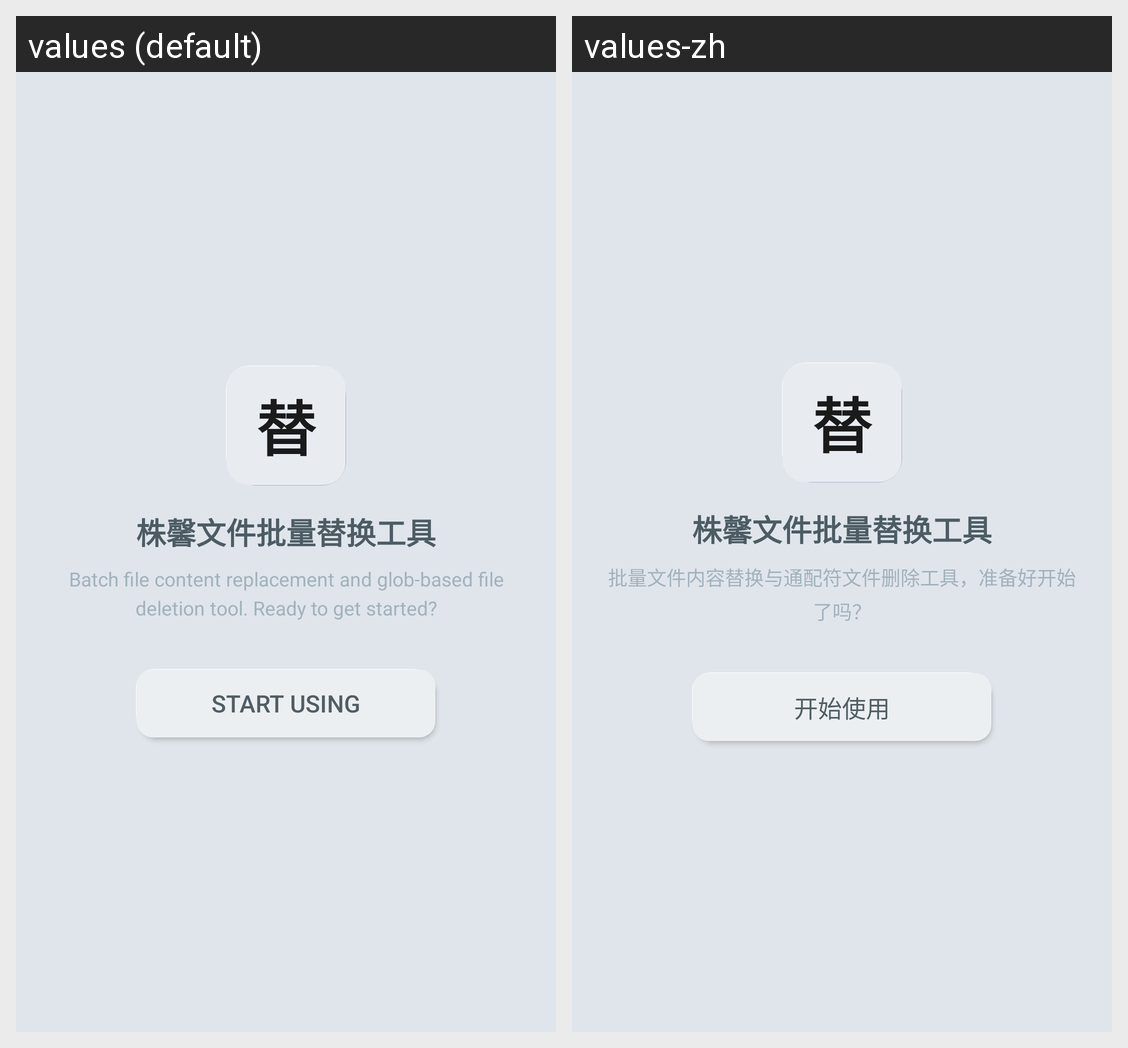

This grid shows one Android layout under two languages. Give, for every string resource on the screen, its name, the default text and each shown locale's text.
Android screen res/layout/setup_page_welcome.xml rendered under 2 locales, left to right: values (default), values-zh. Device: Nexus 5 (rendered at 1080×1920; each locale shown at half size, 540×960, under a caption strip naming it); theme Theme.BatchFileTool.
Strings drawn on this screen, with the default value and each locale's value (text and hints the layout hard-codes, and strings that could not be matched under every locale, appear in the picture but are not listed):

setup_welcome_desc
  values: Batch file content replacement and glob-based file deletion tool. Ready to get started?
  values-zh: 批量文件内容替换与通配符文件删除工具，准备好开始了吗？

start_using
  values: Start Using
  values-zh: 开始使用
